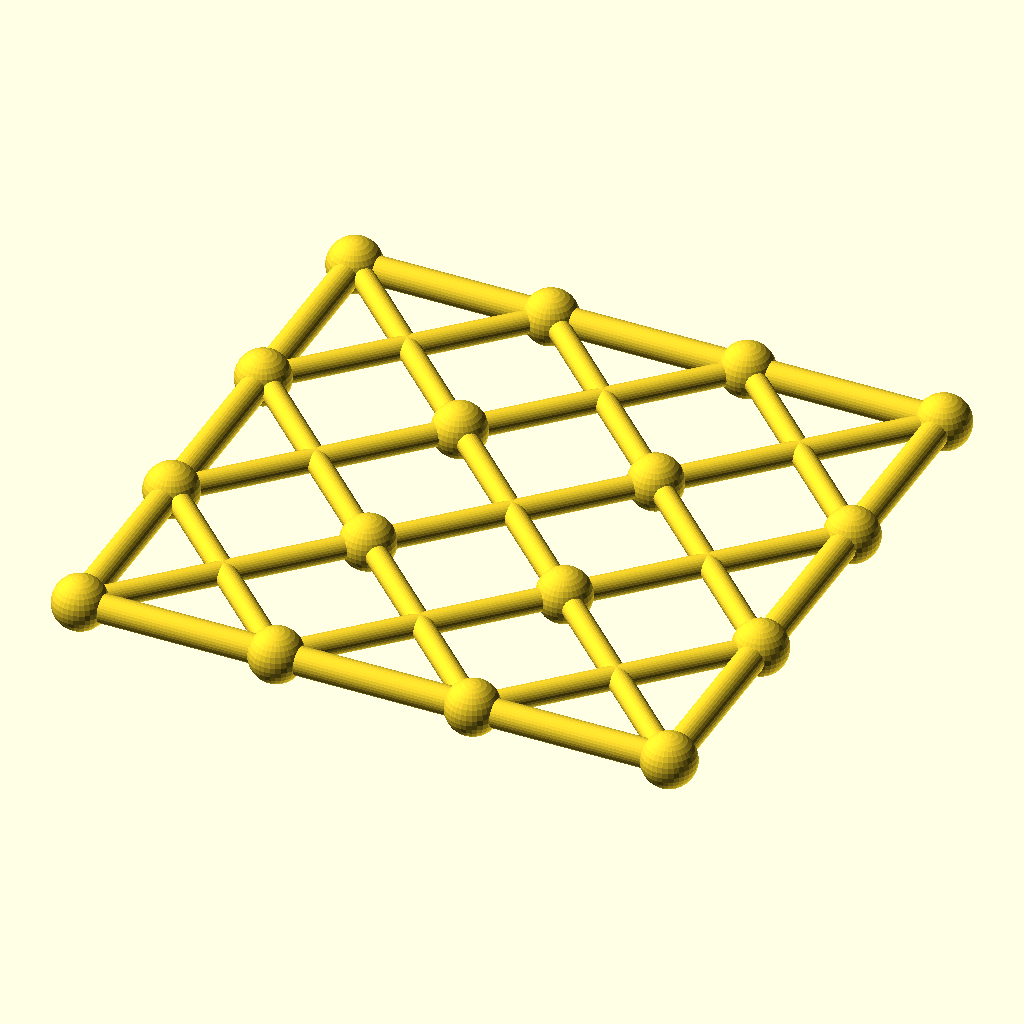
Cell 1: the model at its default parameters.
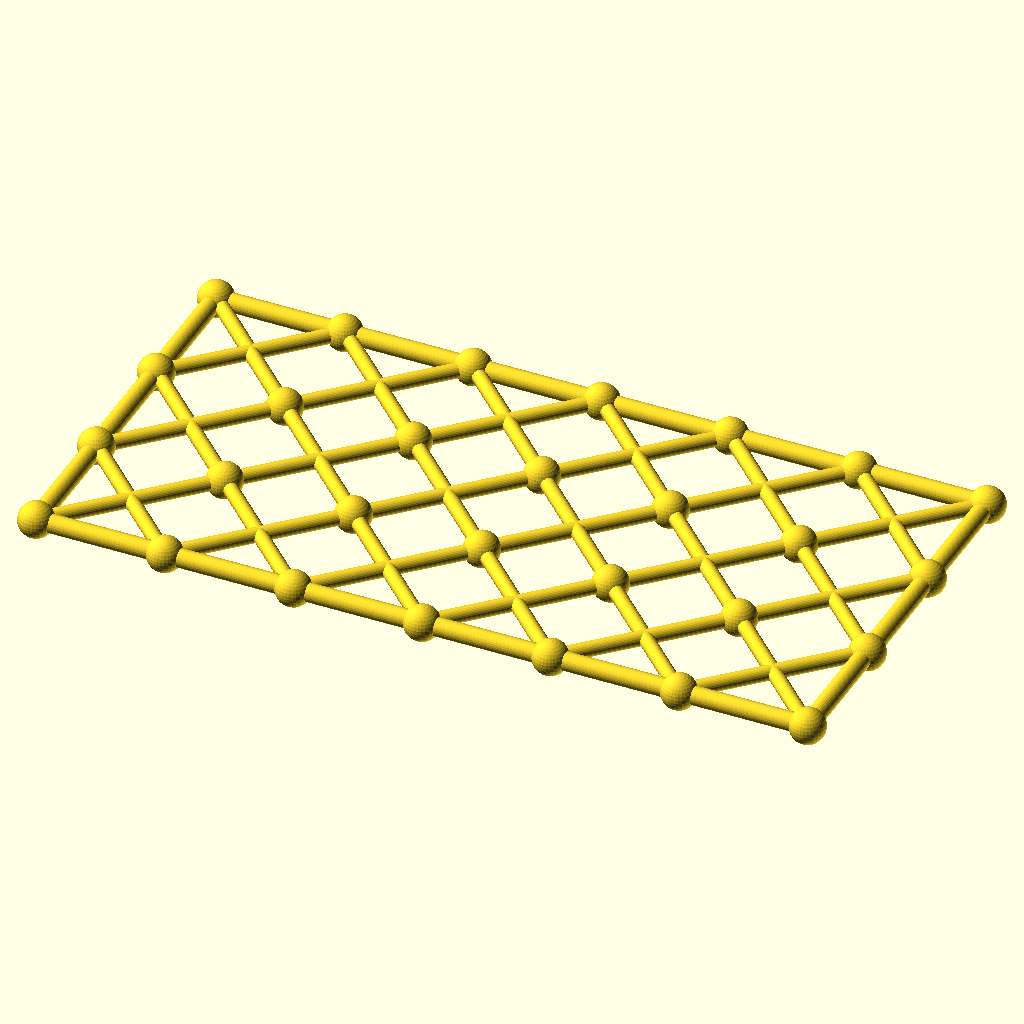
Cell 2: the same model with columns = 6.
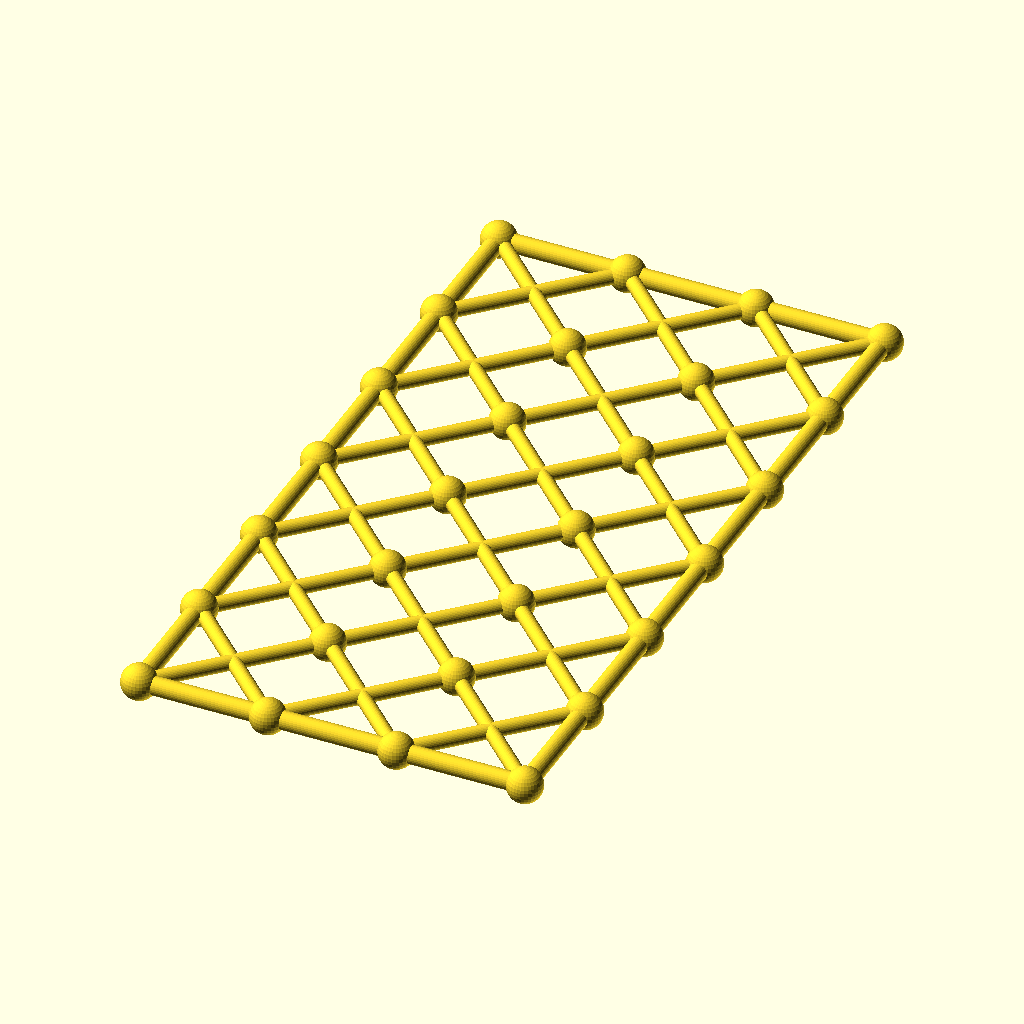
Cell 3: rows = 6 (everything else at default).
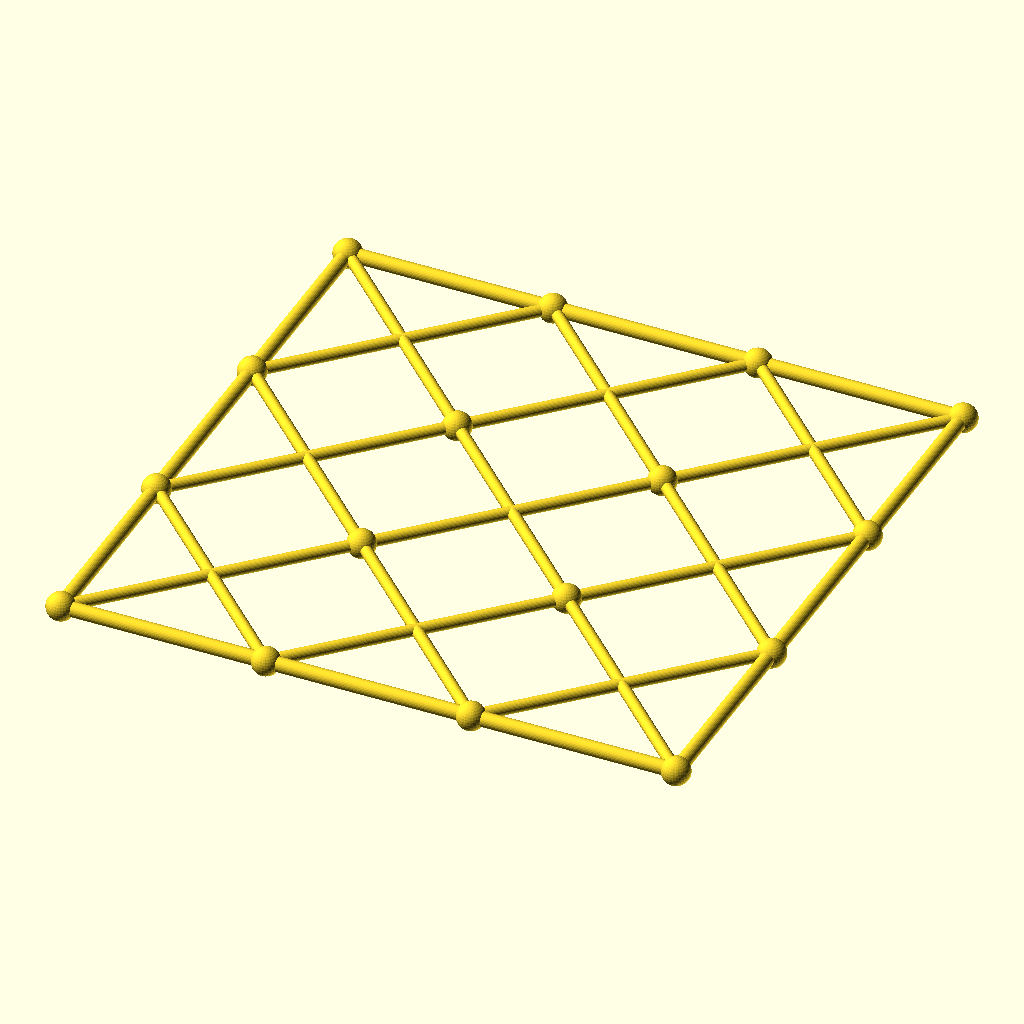
Cell 4 — cell set to 84, the other parameters unchanged.
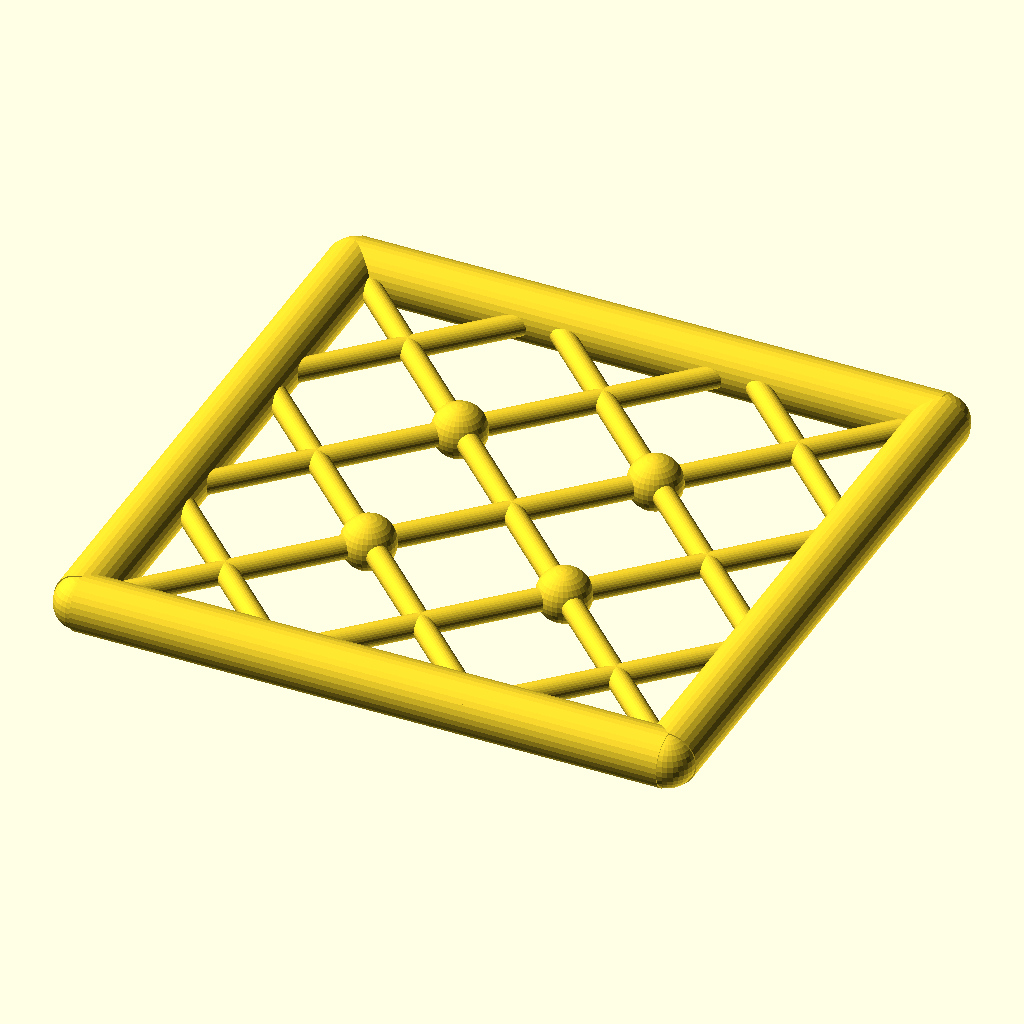
Cell 5 — chord_r set to 6, the other parameters unchanged.
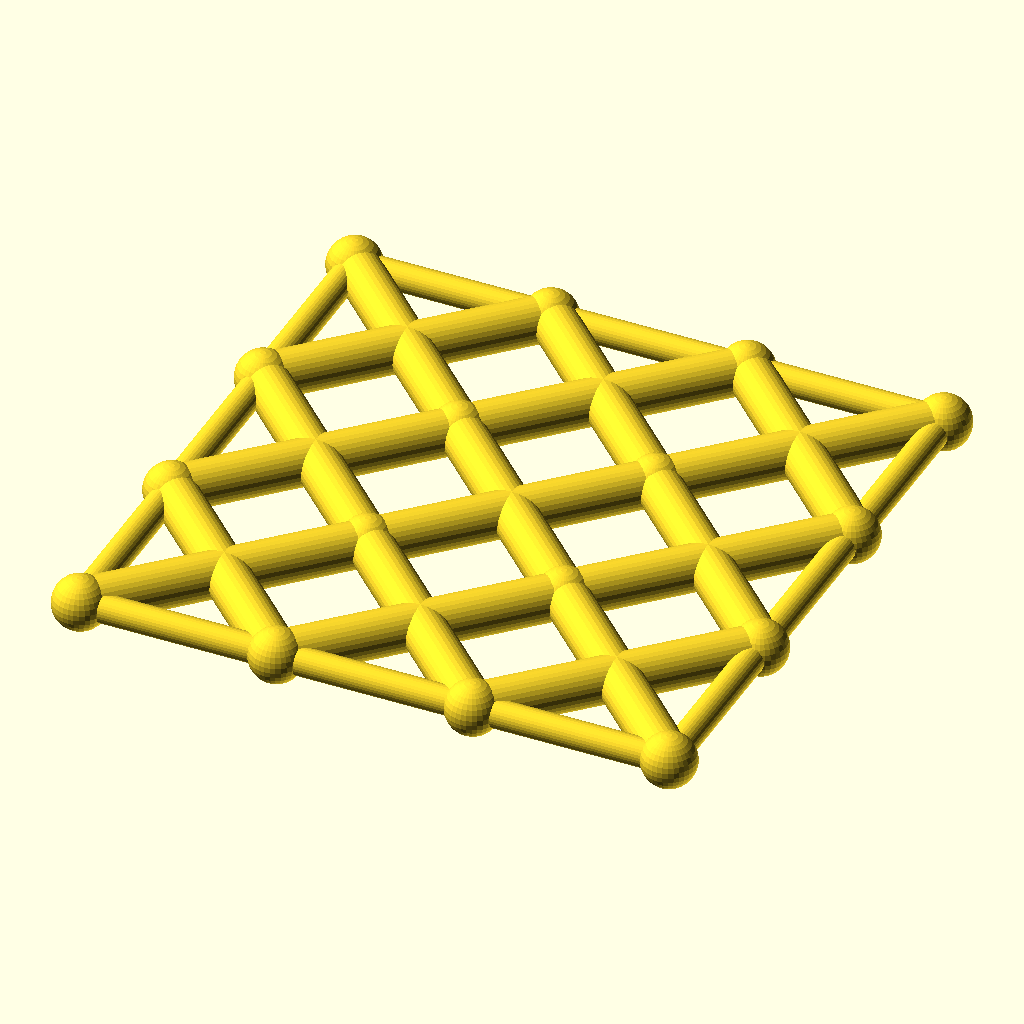
Cell 6: diag_r = 4.8 (everything else at default).
All cells are drawn from the same view direction (rotation 55°, 0°, 25°, orthographic, colour scheme Cornfield), but the view is re-fitted for each cell, so position and scale can differ between cells as well as the parameter.
OpenSCAD source file optional_data/data/gen3/scissorgrids/part_0077.scad:
$fn = 32;

// ----------------------------------------------------------------------
// Scissor lattice: 3 x 3 cells of 42 mm, 126 x 126 mm
// ----------------------------------------------------------------------

// --- parameters (mm) ---
columns = 3;              // cells along X
rows = 3;                 // cells along Y
cell = 42;                // cell size
chord_r = 3;              // boundary chord radius
diag_r = 2.4;             // diagonal radius
joint_r = 5.76;           // joint ball radius

module member(a, b, r) {
  /* rod: cylinder from joint a to joint b */
  d = b - a;
  length = norm(d);
  translate(a) rotate([0, acos(d[2] / length), atan2(d[1], d[0])])
    cylinder(h = length, r = r);
}

module joint(p, r) {
  /* ball at the joint centre */
  translate(p) sphere(r = r);
}

/* X braces, one pair per cell */
for (i = [0 : columns - 1]) {
  for (j = [0 : rows - 1]) {
    member([i * cell, j * cell, 0], [(i + 1) * cell, (j + 1) * cell, 0], diag_r);
    member([(i + 1) * cell, j * cell, 0], [i * cell, (j + 1) * cell, 0], diag_r);
  }
}
/* boundary chords */
for (i = [0 : columns - 1]) {
  member([i * cell, 0, 0], [(i + 1) * cell, 0, 0], chord_r);
  member([i * cell, rows * cell, 0], [(i + 1) * cell, rows * cell, 0], chord_r);
}
for (j = [0 : rows - 1]) {
  member([0, j * cell, 0], [0, (j + 1) * cell, 0], chord_r);
  member([columns * cell, j * cell, 0], [columns * cell, (j + 1) * cell, 0], chord_r);
}
/* joint balls at every grid corner */
for (i = [0 : columns]) {
  for (j = [0 : rows]) joint([i * cell, j * cell, 0], joint_r);
}
Customizer parameters (derived from the source; name, type, default, range or options):
columns: number, default 3
rows: number, default 3
cell: number, default 42
chord_r: number, default 3
diag_r: number, default 2.4
joint_r: number, default 5.76
